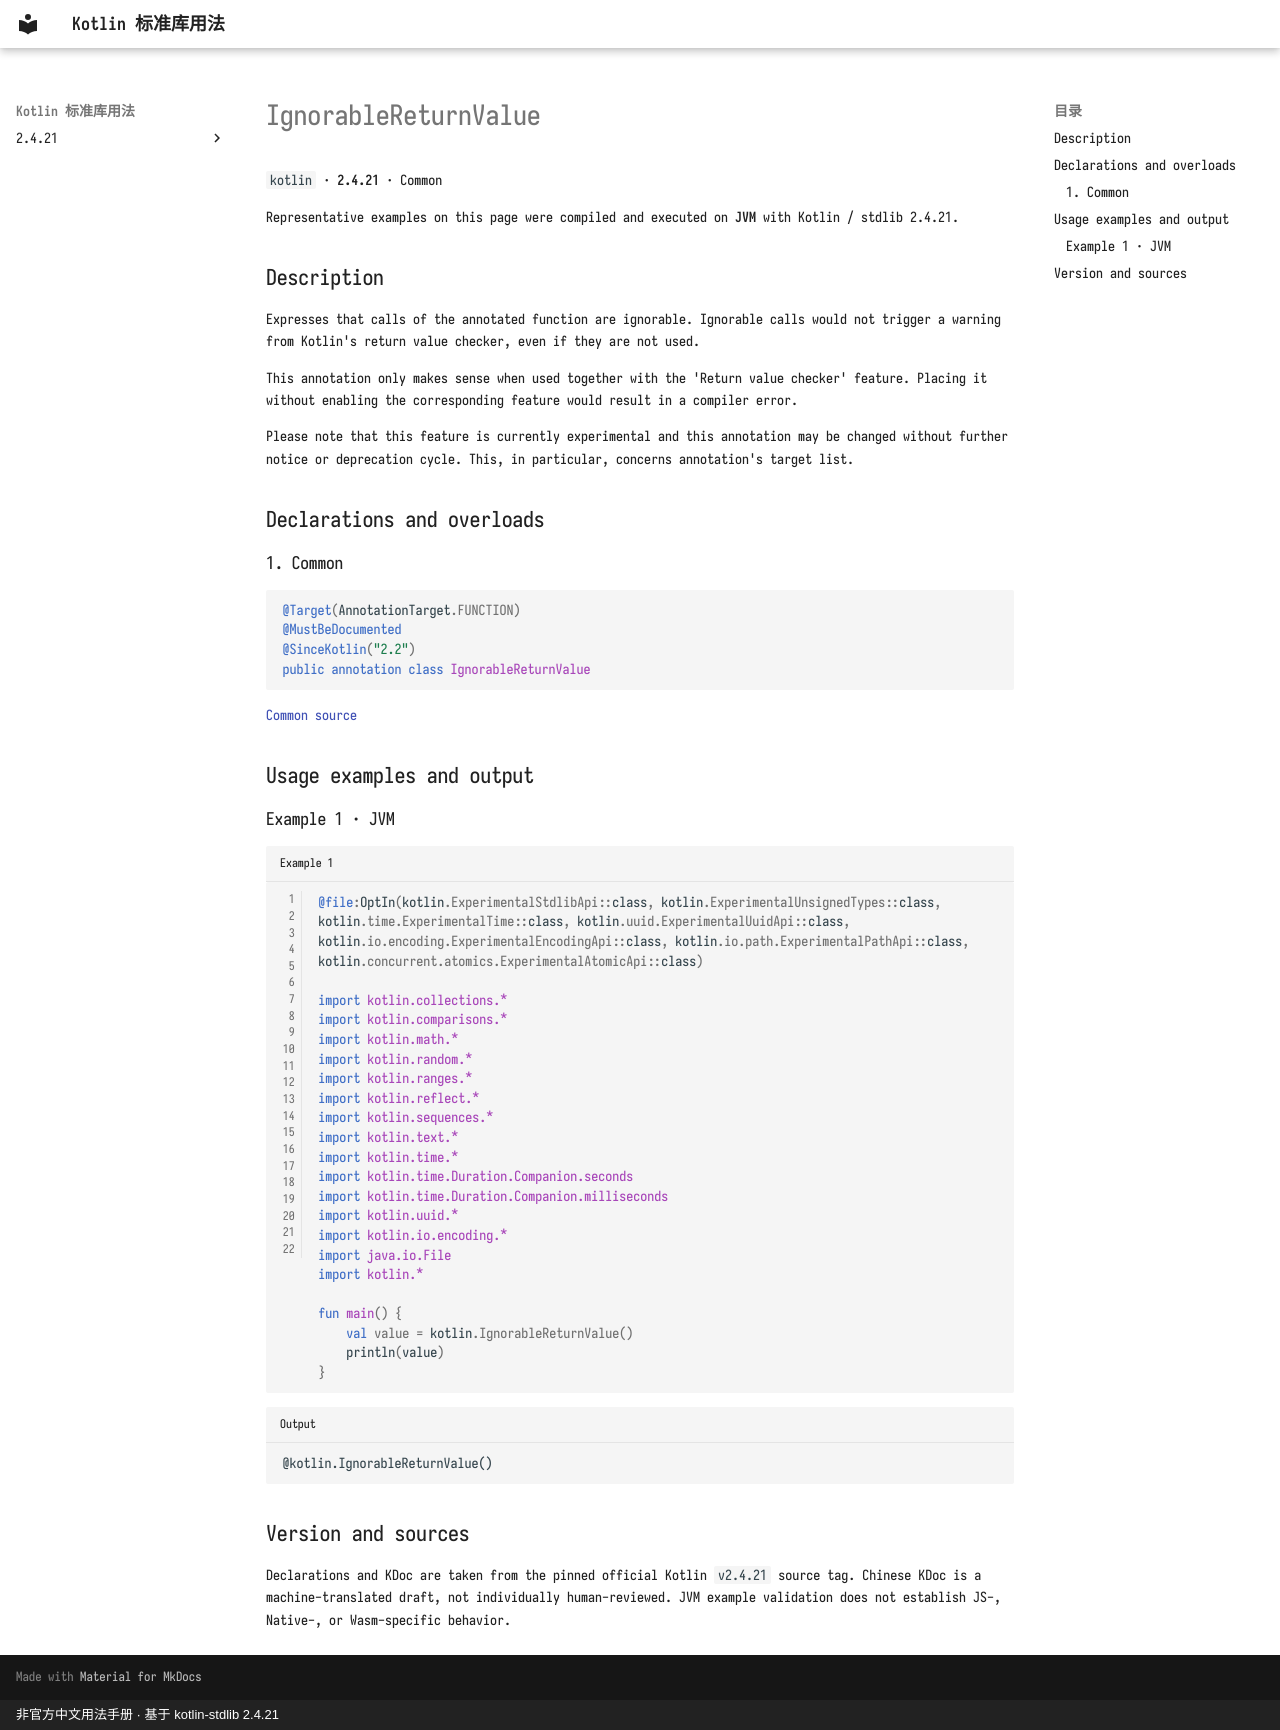

repository: oooooooko/kotlin-stdlib-docs · page: en/api/kotlin/ignorablereturnvalue--baf95c2d/index.html · generator: mkdocs · copyright: 非官方中文用法手册 · 基于 kotlin-stdlib 2.4.21

# IgnorableReturnValue

`kotlin` · **2.4.21** · Common

Representative examples on this page were compiled and executed on **JVM** with Kotlin / stdlib 2.4.21.

## Description

Expresses that calls of the annotated function are ignorable.
Ignorable calls would not trigger a warning from Kotlin's return value checker, even if they are not used.

This annotation only makes sense when used together with the 'Return value checker' feature.
Placing it without enabling the corresponding feature would result in a compiler error.

Please note that this feature is currently experimental and this annotation may be changed without further notice
or deprecation cycle. This, in particular, concerns annotation's target list.

## Declarations and overloads

### 1. Common

```kotlin
@Target(AnnotationTarget.FUNCTION)
@MustBeDocumented
@SinceKotlin("2.2")
public annotation class IgnorableReturnValue
```

[Common source](https://github.com/JetBrains/kotlin/blob/v2.4.21/libraries/stdlib/src/kotlin/annotations/ReturnValue.kt#L8)

## Usage examples and output

### Example 1 · JVM

```kotlin title="Example 1" linenums="1"
@file:OptIn(kotlin.ExperimentalStdlibApi::class, kotlin.ExperimentalUnsignedTypes::class, kotlin.time.ExperimentalTime::class, kotlin.uuid.ExperimentalUuidApi::class, kotlin.io.encoding.ExperimentalEncodingApi::class, kotlin.io.path.ExperimentalPathApi::class, kotlin.concurrent.atomics.ExperimentalAtomicApi::class)

import kotlin.collections.*
import kotlin.comparisons.*
import kotlin.math.*
import kotlin.random.*
import kotlin.ranges.*
import kotlin.reflect.*
import kotlin.sequences.*
import kotlin.text.*
import kotlin.time.*
import kotlin.time.Duration.Companion.seconds
import kotlin.time.Duration.Companion.milliseconds
import kotlin.uuid.*
import kotlin.io.encoding.*
import java.io.File
import kotlin.*

fun main() {
    val value = kotlin.IgnorableReturnValue()
    println(value)
}
```

```text title="Output"
@kotlin.IgnorableReturnValue()
```

## Version and sources

Declarations and KDoc are taken from the pinned official Kotlin `v2.4.21` source tag. Chinese KDoc is a machine-translated draft, not individually human-reviewed. JVM example validation does not establish JS-, Native-, or Wasm-specific behavior.
